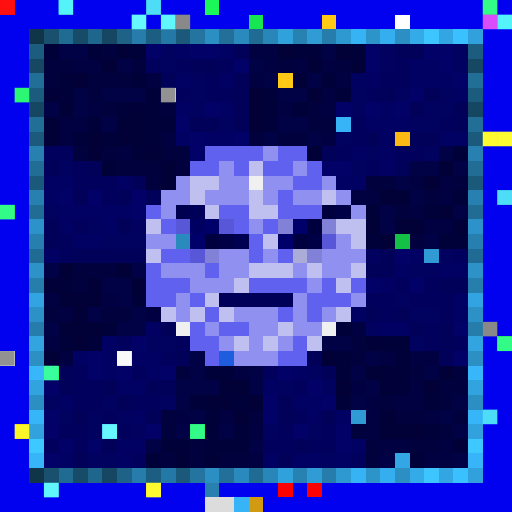
t = 0.00 s
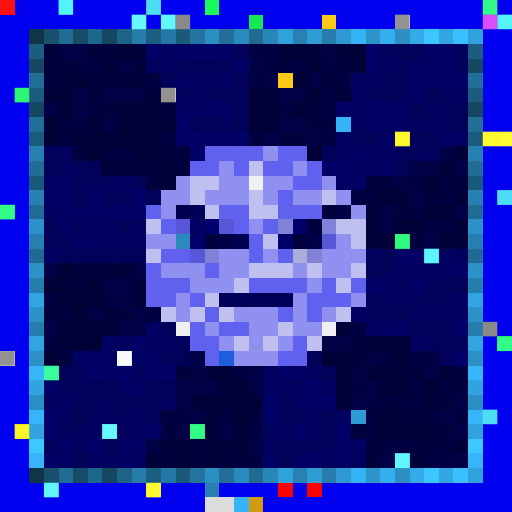
t = 0.09 s
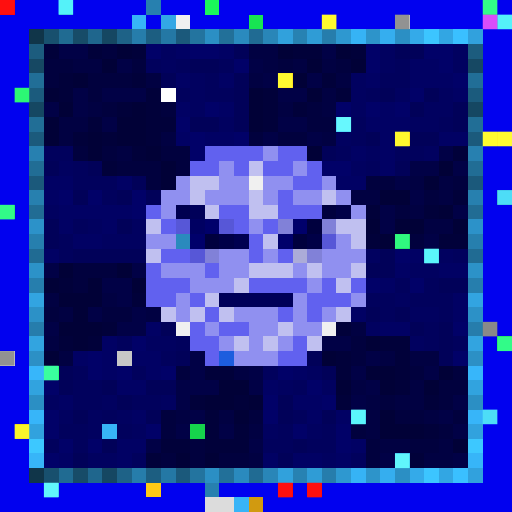
t = 0.27 s
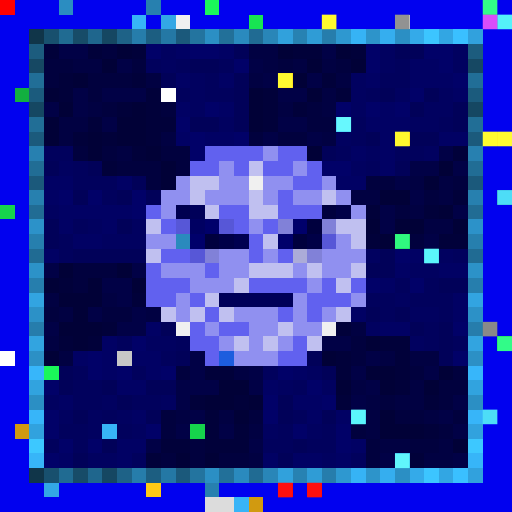
t = 0.36 s
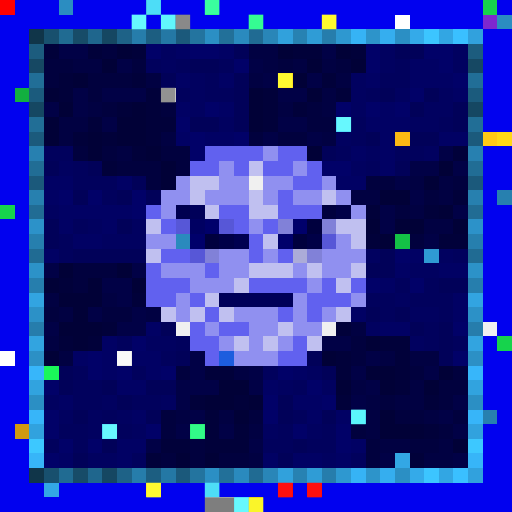
t = 0.58 s
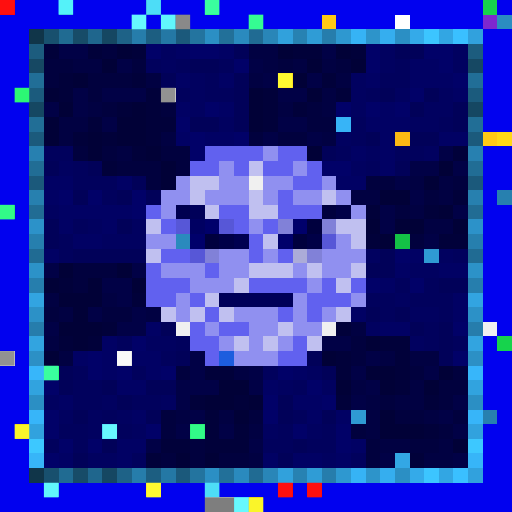
t = 0.69 s

The animated SVG that drew these frames (rendered in a browser with its animation timeline set to each time). Animation: 1 CSS @keyframes rule; one cycle of 0.80 s, repeats indefinitely.

<svg viewBox="0 0 35 35" shape-rendering="crispEdges" xmlns="http://www.w3.org/2000/svg"><style>@keyframes hl{0%,100%{opacity:0}45%{opacity:.9}}.a00{animation:hl 0.8s steps(1,end) 0.00s infinite}.a01{animation:hl 0.8s steps(1,end) -0.10s infinite}.a02{animation:hl 0.8s steps(1,end) -0.20s infinite}.a03{animation:hl 0.8s steps(1,end) -0.30s infinite}.a04{animation:hl 0.8s steps(1,end) -0.40s infinite}.a05{animation:hl 0.8s steps(1,end) -0.50s infinite}.a06{animation:hl 0.8s steps(1,end) -0.60s infinite}.a07{animation:hl 0.8s steps(1,end) -0.70s infinite}</style><rect width="35" height="35" fill="#0101ef"/><path fill="#fe0000" d="M0 0h1v1H0zM19 33h1v1H19zM21 33h1v1H21z"/><path fill="#2b8dc1" d="M4 0h1v1H4zM34 1h1v1H34z"/><path fill="#2780af" d="M10 0h1v1H10zM2 13h1v1H2zM32 13h1v1H32zM34 13h1v1H34zM33 28h1v1H33zM14 33h1v1H14z"/><path fill="#1af759" d="M14 0h1v1H14zM3 25h1v1H3z"/><path fill="#16d34c" d="M33 0h1v1H33zM0 14h1v1H0zM34 23h1v1H34zM13 29h1v1H13z"/><path fill="#37b4f7" d="M9 1h1v1H9zM23 8h1v1H23zM7 29h1v1H7zM16 34h1v1H16z"/><path fill="#33a7e5" d="M11 1h1v1H11zM27 31h1v1H27zM3 33h1v1H3z"/><path fill="#f0f0f0" d="M12 1h1v1H12zM17 12h1v1H17zM12 22h1v1H12zM22 22h1v1H22zM33 22h1v1H33z"/><path fill="#18e552" d="M17 1h1v1H17z"/><path fill="#ffc915" d="M22 1h1v1H22zM19 5h1v1H19zM33 9h1v1H33zM10 33h1v1H10z"/><path fill="#ffffff" d="M27 1h1v1H27zM11 6h1v1H11zM0 24h1v1H0z"/><path fill="#7e27cf" d="M33 1h1v1H33z"/><path fill="#103549" d="M2 2h1v1H2zM2 32h1v1H2z"/><path fill="#18506e" d="M3 2h1v1H3zM3 32h1v1H3z"/><path fill="#206b92" d="M4 2h1v1H4zM4 32h1v1H4z"/><path fill="#174c68" d="M5 2h1v1H5zM5 32h1v1H5z"/><path fill="#1f668d" d="M6 2h1v1H6zM6 32h1v1H6z"/><path fill="#154762" d="M7 2h1v1H7zM2 7h1v1H2zM32 7h1v1H32zM7 32h1v1H7z"/><path fill="#1e6287" d="M8 2h1v1H8zM8 32h1v1H8z"/><path fill="#267dab" d="M9 2h1v1H9zM9 32h1v1H9z"/><path fill="#1c5e81" d="M10 2h1v1H10zM10 32h1v1H10z"/><path fill="#2478a5" d="M11 2h1v1H11zM11 32h1v1H11z"/><path fill="#1b597b" d="M12 2h1v1H12zM2 12h1v1H2zM32 12h1v1H32zM12 32h1v1H12z"/><path fill="#23749f" d="M13 2h1v1H13zM13 32h1v1H13z"/><path fill="#2b8fc4" d="M14 2h1v1H14zM27 2h1v1H27zM2 27h1v1H2zM32 27h1v1H32zM14 32h1v1H14zM27 32h1v1H27z"/><path fill="#227099" d="M15 2h1v1H15zM15 32h1v1H15z"/><path fill="#2a8abe" d="M16 2h1v1H16zM16 32h1v1H16z"/><path fill="#206b93" d="M17 2h1v1H17zM2 17h1v1H2zM32 17h1v1H32zM17 32h1v1H17z"/><path fill="#2986b8" d="M18 2h1v1H18zM18 32h1v1H18z"/><path fill="#31a1dc" d="M19 2h1v1H19zM19 32h1v1H19z"/><path fill="#2782b2" d="M20 2h1v1H20zM20 32h1v1H20z"/><path fill="#2f9cd6" d="M21 2h1v1H21zM21 32h1v1H21z"/><path fill="#267dac" d="M22 2h1v1H22zM2 22h1v1H2zM32 22h1v1H32zM22 32h1v1H22z"/><path fill="#2e98d0" d="M23 2h1v1H23zM23 32h1v1H23z"/><path fill="#36b3f5" d="M24 2h1v1H24zM24 32h1v1H24z"/><path fill="#2d94ca" d="M25 2h1v1H25zM25 32h1v1H25z"/><path fill="#35aeef" d="M26 2h1v1H26zM26 32h1v1H26z"/><path fill="#34aae9" d="M28 2h1v1H28zM28 32h1v1H28z"/><path fill="#3cc5ff" d="M29 2h1v1H29zM29 32h1v1H29z"/><path fill="#32a6e3" d="M30 2h1v1H30zM30 32h1v1H30z"/><path fill="#3ac0ff" d="M31 2h1v1H31zM31 32h1v1H31z"/><path fill="#31a1dd" d="M32 2h1v1H32zM32 32h1v1H32z"/><path fill="#1c5c7e" d="M2 3h1v1H2zM32 3h1v1H32z"/><path fill="#01013a" d="M3 3h1v1H3zM6 3h1v1H6zM9 3h1v1H9zM20 3h2v1H20zM24 3h1v1H24zM4 5h1v1H4zM9 5h1v1H9zM22 5h1v1H22zM4 6h1v1H4zM10 6h1v1H10zM18 6h1v1H18zM23 6h1v1H23zM8 7h1v1H8zM10 7h1v1H10zM18 7h1v1H18zM20 7h1v1H20zM6 8h1v1H6zM10 8h2v1H10zM18 8h1v1H18zM5 9h1v1H5zM7 9h1v1H7zM10 9h1v1H10zM9 10h1v1H9zM31 10h1v1H31zM7 11h1v1H7zM31 13h1v1H31zM25 14h1v1H25zM29 14h1v1H29zM25 16h1v1H25zM30 16h2v1H30zM4 19h1v1H4zM9 20h1v1H9zM7 22h1v1H7zM23 22h1v1H23zM4 23h1v1H4zM6 23h1v1H6zM26 23h2v1H26zM23 24h1v1H23zM27 24h1v1H27zM14 25h2v1H14zM23 25h1v1H23zM27 25h1v1H27zM27 26h1v1H27zM13 27h1v1H13zM16 27h1v1H16zM23 27h1v1H23zM29 27h1v1H29zM14 28h1v1H14zM14 29h1v1H14zM16 29h1v1H16zM29 29h1v1H29zM11 30h2v1H11zM14 30h3v1H14zM10 31h1v1H10zM28 31h1v1H28z"/><path fill="#010146" d="M4 3h2v1H4zM22 3h1v1H22zM8 4h1v1H8zM17 4h1v1H17zM18 5h1v1H18zM21 5h1v1H21zM5 6h1v1H5zM7 6h3v1H7zM19 6h2v1H19zM3 7h1v1H3zM5 7h1v1H5zM7 8h1v1H7zM19 8h2v1H19zM18 9h1v1H18zM21 9h1v1H21zM30 10h1v1H30zM28 11h2v1H28zM31 11h1v1H31zM27 12h1v1H27zM28 13h1v1H28zM26 14h1v1H26zM31 14h1v1H31zM26 15h1v1H26zM29 16h1v1H29zM3 18h1v1H3zM9 18h1v1H9zM7 19h2v1H7zM8 20h1v1H8zM6 21h1v1H6zM9 21h1v1H9zM3 22h1v1H3zM8 22h2v1H8zM22 23h2v1H22zM13 24h1v1H13zM25 24h1v1H25zM13 25h1v1H13zM17 25h1v1H17zM24 25h1v1H24zM29 25h1v1H29zM12 26h3v1H12zM17 26h1v1H17zM25 26h1v1H25zM12 27h1v1H12zM24 27h1v1H24zM31 27h1v1H31zM13 28h1v1H13zM30 28h1v1H30zM12 29h1v1H12zM15 29h1v1H15zM31 29h1v1H31zM10 30h1v1H10zM17 30h1v1H17zM26 31h1v1H26zM31 31h1v1H31z"/><path fill="#01013e" d="M7 3h1v1H7zM3 4h2v1H3zM9 4h1v1H9zM19 4h1v1H19zM23 4h1v1H23zM3 5h1v1H3zM6 5h3v1H6zM6 6h1v1H6zM7 7h1v1H7zM11 7h1v1H11zM21 7h1v1H21zM21 8h2v1H21zM17 9h1v1H17zM19 9h2v1H19zM5 10h1v1H5zM7 10h1v1H7zM11 10h2v1H11zM8 11h3v1H8zM12 11h1v1H12zM10 12h1v1H10zM25 12h2v1H25zM31 12h1v1H31zM29 13h1v1H29zM27 14h1v1H27zM28 16h1v1H28zM5 18h3v1H5zM5 19h1v1H5zM3 21h1v1H3zM7 21h2v1H7zM24 23h1v1H24zM24 24h1v1H24zM12 25h1v1H12zM28 25h1v1H28zM31 25h1v1H31zM30 26h2v1H30zM26 27h1v1H26zM30 27h1v1H30zM11 28h1v1H11zM17 28h1v1H17zM27 28h2v1H27zM31 28h1v1H31zM11 29h1v1H11zM24 29h1v1H24zM30 29h1v1H30zM13 30h1v1H13zM25 30h1v1H25zM28 30h2v1H28zM11 31h1v1H11zM13 31h1v1H13zM15 31h2v1H15zM25 31h1v1H25z"/><path fill="#010137" d="M8 3h1v1H8zM19 3h1v1H19zM23 3h1v1H23zM7 4h1v1H7zM21 4h1v1H21zM24 4h1v1H24zM5 5h1v1H5zM20 5h1v1H20zM3 6h1v1H3zM17 6h1v1H17zM21 6h1v1H21zM4 7h1v1H4zM9 7h1v1H9zM17 7h1v1H17zM3 8h1v1H3zM8 8h2v1H8zM17 8h1v1H17zM3 9h1v1H3zM6 9h1v1H6zM8 9h2v1H8zM6 10h1v1H6zM10 10h1v1H10zM21 10h1v1H21zM11 11h1v1H11zM30 11h1v1H30zM11 12h1v1H11zM29 12h1v1H29zM26 13h2v1H26zM30 14h1v1H30zM25 15h1v1H25zM27 15h2v1H27zM31 15h1v1H31zM26 16h1v1H26zM4 18h1v1H4zM8 18h1v1H8zM3 19h1v1H3zM6 19h1v1H6zM9 19h1v1H9zM4 20h3v1H4zM5 21h1v1H5zM4 22h3v1H4zM5 23h1v1H5zM25 23h1v1H25zM3 24h1v1H3zM22 24h1v1H22zM25 25h2v1H25zM30 25h1v1H30zM15 26h2v1H15zM23 26h1v1H23zM26 26h1v1H26zM29 26h1v1H29zM14 27h2v1H14zM17 27h1v1H17zM16 28h1v1H16zM26 28h1v1H26zM26 29h3v1H26zM31 30h1v1H31zM12 31h1v1H12zM14 31h1v1H14z"/><path fill="#010168" d="M10 3h1v1H10zM13 3h2v1H13zM25 3h1v1H25zM29 3h2v1H29zM16 4h1v1H16zM25 4h1v1H25zM30 4h1v1H30zM31 5h1v1H31zM28 6h1v1H28zM14 7h1v1H14zM23 7h1v1H23zM25 7h1v1H25zM27 7h1v1H27zM12 8h1v1H12zM13 9h1v1H13zM16 9h1v1H16zM13 10h1v1H13zM22 11h2v1H22zM4 13h1v1H4zM6 13h1v1H6zM9 13h1v1H9zM9 14h1v1H9zM27 17h1v1H27zM25 19h1v1H25zM28 19h1v1H28zM31 22h1v1H31zM9 23h1v1H9zM6 24h1v1H6zM31 24h1v1H31zM6 25h1v1H6zM8 25h1v1H8zM11 25h1v1H11zM19 25h1v1H19zM3 26h1v1H3zM21 26h1v1H21zM18 27h1v1H18zM22 27h1v1H22zM3 28h1v1H3zM18 28h1v1H18zM3 29h1v1H3zM10 29h1v1H10zM20 29h1v1H20zM23 29h1v1H23zM4 30h1v1H4zM6 30h1v1H6zM23 30h1v1H23zM3 31h1v1H3z"/><path fill="#010160" d="M11 3h1v1H11zM26 3h1v1H26zM31 3h1v1H31zM11 4h1v1H11zM26 4h1v1H26zM31 4h1v1H31zM13 5h1v1H13zM24 5h1v1H24zM13 6h1v1H13zM24 6h1v1H24zM27 6h1v1H27zM30 6h1v1H30zM13 7h1v1H13zM24 7h1v1H24zM29 7h2v1H29zM15 8h1v1H15zM28 8h2v1H28zM23 9h1v1H23zM25 10h1v1H25zM29 10h1v1H29zM4 11h1v1H4zM24 11h1v1H24zM3 14h1v1H3zM6 15h1v1H6zM9 15h1v1H9zM7 16h3v1H7zM25 17h1v1H25zM30 17h1v1H30zM28 18h2v1H28zM27 20h1v1H27zM28 21h2v1H28zM25 22h1v1H25zM10 23h2v1H10zM28 23h1v1H28zM21 25h1v1H21zM19 26h1v1H19zM22 26h1v1H22zM3 27h1v1H3zM7 27h1v1H7zM11 27h1v1H11zM4 28h1v1H4zM6 28h1v1H6zM8 28h1v1H8zM6 29h1v1H6zM9 29h1v1H9zM18 29h1v1H18zM21 29h1v1H21zM6 31h2v1H6zM22 31h1v1H22z"/><path fill="#010164" d="M12 3h1v1H12zM15 3h1v1H15zM28 4h2v1H28zM12 5h1v1H12zM15 5h1v1H15zM25 5h1v1H25zM28 5h3v1H28zM31 6h1v1H31zM12 7h1v1H12zM15 7h1v1H15zM26 7h1v1H26zM25 8h3v1H25zM12 9h1v1H12zM14 9h2v1H14zM26 9h1v1H26zM30 9h2v1H30zM24 10h1v1H24zM26 10h1v1H26zM26 11h1v1H26zM3 12h2v1H3zM8 12h1v1H8zM23 12h2v1H23zM3 13h1v1H3zM4 14h5v1H4zM4 15h1v1H4zM7 15h1v1H7zM5 16h2v1H5zM3 17h1v1H3zM28 17h1v1H28zM27 18h1v1H27zM30 18h2v1H30zM26 19h1v1H26zM31 20h1v1H31zM24 21h1v1H24zM31 21h1v1H31zM10 22h1v1H10zM26 22h2v1H26zM7 23h1v1H7zM5 24h1v1H5zM7 24h1v1H7zM9 24h2v1H9zM7 25h1v1H7zM10 25h1v1H10zM20 25h1v1H20zM8 26h2v1H8zM18 26h1v1H18zM4 27h1v1H4zM20 27h2v1H20zM9 28h1v1H9zM21 28h1v1H21zM23 28h1v1H23zM8 30h2v1H8zM24 30h1v1H24zM4 31h1v1H4zM8 31h1v1H8zM18 31h1v1H18zM20 31h2v1H20zM23 31h1v1H23z"/><path fill="#010159" d="M16 3h1v1H16zM27 3h2v1H27zM13 4h2v1H13zM11 5h1v1H11zM16 5h1v1H16zM16 6h1v1H16zM26 6h1v1H26zM29 6h1v1H29zM16 7h1v1H16zM28 7h1v1H28zM31 7h1v1H31zM13 8h2v1H13zM16 8h1v1H16zM31 8h1v1H31zM25 9h1v1H25zM28 9h2v1H28zM22 10h1v1H22zM3 11h1v1H3zM6 11h1v1H6zM27 11h1v1H27zM9 12h1v1H9zM5 13h1v1H5zM8 13h1v1H8zM10 13h1v1H10zM3 15h1v1H3zM8 15h1v1H8zM3 16h1v1H3zM5 17h5v1H5zM26 17h1v1H26zM25 18h2v1H25zM30 19h2v1H30zM25 21h1v1H25zM27 21h1v1H27zM11 22h1v1H11zM28 22h1v1H28zM30 22h1v1H30zM30 23h1v1H30zM12 24h1v1H12zM21 24h1v1H21zM30 24h1v1H30zM4 25h1v1H4zM22 25h1v1H22zM4 26h1v1H4zM7 26h1v1H7zM10 26h2v1H10zM8 27h1v1H8zM19 27h1v1H19zM5 28h1v1H5zM10 28h1v1H10zM19 28h1v1H19zM22 28h1v1H22zM7 30h1v1H7zM20 30h1v1H20zM5 31h1v1H5zM19 31h1v1H19z"/><path fill="#010142" d="M17 3h2v1H17zM5 4h2v1H5zM18 4h1v1H18zM20 4h1v1H20zM22 4h1v1H22zM10 5h1v1H10zM17 5h1v1H17zM23 5h1v1H23zM22 6h1v1H22zM6 7h1v1H6zM19 7h1v1H19zM22 7h1v1H22zM4 8h2v1H4zM4 9h1v1H4zM11 9h1v1H11zM22 9h1v1H22zM8 10h1v1H8zM28 12h1v1H28zM30 12h1v1H30zM24 13h2v1H24zM30 13h1v1H30zM28 14h1v1H28zM29 15h2v1H29zM3 20h1v1H3zM7 20h1v1H7zM4 21h1v1H4zM10 21h1v1H10zM24 22h1v1H24zM3 23h1v1H3zM4 24h1v1H4zM26 24h1v1H26zM28 24h2v1H28zM16 25h1v1H16zM24 26h1v1H24zM28 26h1v1H28zM25 27h1v1H25zM27 27h2v1H27zM12 28h1v1H12zM15 28h1v1H15zM25 28h1v1H25zM29 28h1v1H29zM17 29h1v1H17zM25 29h1v1H25zM26 30h2v1H26zM30 30h1v1H30zM17 31h1v1H17zM29 31h2v1H29z"/><path fill="#164863" d="M2 4h1v1H2zM32 4h1v1H32z"/><path fill="#01015d" d="M10 4h1v1H10zM12 4h1v1H12zM15 4h1v1H15zM27 4h1v1H27zM14 5h1v1H14zM26 5h2v1H26zM12 6h1v1H12zM14 6h2v1H14zM25 6h1v1H25zM24 8h1v1H24zM30 8h1v1H30zM24 9h1v1H24zM3 10h2v1H3zM23 10h1v1H23zM27 10h2v1H27zM5 11h1v1H5zM25 11h1v1H25zM5 12h3v1H5zM7 13h1v1H7zM5 15h1v1H5zM4 16h1v1H4zM4 17h1v1H4zM31 17h1v1H31zM27 19h1v1H27zM29 19h1v1H29zM25 20h2v1H25zM28 20h3v1H28zM26 21h1v1H26zM30 21h1v1H30zM29 22h1v1H29zM8 23h1v1H8zM12 23h1v1H12zM29 23h1v1H29zM31 23h1v1H31zM11 24h1v1H11zM5 25h1v1H5zM9 25h1v1H9zM18 25h1v1H18zM5 26h2v1H5zM20 26h1v1H20zM5 27h2v1H5zM9 27h2v1H9zM7 28h1v1H7zM20 28h1v1H20zM4 29h2v1H4zM8 29h1v1H8zM19 29h1v1H19zM22 29h1v1H22zM3 30h1v1H3zM5 30h1v1H5zM18 30h2v1H18zM21 30h2v1H21zM9 31h1v1H9zM24 31h1v1H24z"/><path fill="#216e97" d="M2 5h1v1H2zM32 5h1v1H32z"/><path fill="#12af3f" d="M1 6h1v1H1z"/><path fill="#1b5b7d" d="M2 6h1v1H2zM32 6h1v1H32z"/><path fill="#216e96" d="M2 8h1v1H2zM32 8h1v1H32z"/><path fill="#1b5a7c" d="M2 9h1v1H2zM32 9h1v1H32z"/><path fill="#fcb913" d="M27 9h1v1H27z"/><path fill="#ffd816" d="M34 9h1v1H34z"/><path fill="#2780b0" d="M2 10h1v1H2zM32 10h1v1H32z"/><path fill="#6161ef" d="M14 10h4v1H14zM19 10h2v1H19zM13 11h2v1H13zM16 11h1v1H16zM18 11h2v1H18zM21 11h1v1H21zM20 12h2v1H20zM19 13h1v1H19zM10 14h1v1H10zM15 14h2v1H15zM19 14h3v1H19zM11 15h1v1H11zM16 15h1v1H16zM18 15h1v1H18zM17 16h1v1H17zM11 17h2v1H11zM17 17h1v1H17zM19 17h1v1H19zM10 18h1v1H10zM14 18h1v1H14zM10 19h3v1H10zM17 19h4v1H17zM22 19h1v1H22zM24 19h1v1H24zM10 20h2v1H10zM13 20h1v1H13zM21 20h3v1H21zM14 21h1v1H14zM19 21h1v1H19zM21 21h1v1H21zM13 22h1v1H13zM15 22h2v1H15zM13 23h2v1H13zM20 23h1v1H20zM14 24h1v1H14zM19 24h2v1H19z"/><path fill="#9090f0" d="M18 10h1v1H18zM15 11h1v1H15zM20 11h1v1H20zM12 12h1v1H12zM15 12h2v1H15zM18 12h2v1H18zM22 12h1v1H22zM11 13h2v1H11zM14 13h3v1H14zM18 13h1v1H18zM20 13h2v1H20zM23 13h1v1H23zM11 14h1v1H11zM24 14h1v1H24zM17 15h1v1H17zM10 16h2v1H10zM23 16h1v1H23zM15 17h2v1H15zM18 17h1v1H18zM22 17h3v1H22zM11 18h3v1H11zM15 18h2v1H15zM20 18h1v1H20zM22 18h2v1H22zM13 19h3v1H13zM21 19h1v1H21zM12 20h1v1H12zM20 20h1v1H20zM24 20h1v1H24zM12 21h1v1H12zM16 21h3v1H16zM20 21h1v1H20zM22 21h1v1H22zM14 22h1v1H14zM17 22h2v1H17zM20 22h2v1H20zM15 23h1v1H15zM17 23h1v1H17zM19 23h1v1H19zM16 24h3v1H16z"/><path fill="#216d95" d="M2 11h1v1H2zM32 11h1v1H32z"/><path fill="#c0c0f0" d="M17 11h1v1H17zM13 12h2v1H13zM13 13h1v1H13zM17 13h1v1H17zM22 13h1v1H22zM14 14h1v1H14zM17 14h2v1H17zM10 15h1v1H10zM23 15h2v1H23zM18 16h1v1H18zM24 16h1v1H24zM10 17h1v1H10zM17 18h3v1H17zM21 18h1v1H21zM24 18h1v1H24zM16 19h1v1H16zM23 19h1v1H23zM14 20h1v1H14zM11 21h1v1H11zM13 21h1v1H13zM15 21h1v1H15zM23 21h1v1H23zM19 22h1v1H19zM16 23h1v1H16zM18 23h1v1H18zM21 23h1v1H21z"/><path fill="#216c94" d="M2 14h1v1H2zM32 14h1v1H32z"/><path fill="#000050" d="M12 14h1v1H12zM16 16h1v1H16z"/><path fill="#000059" d="M13 14h1v1H13zM15 20h5v1H15z"/><path fill="#00003e" d="M22 14h1v1H22zM21 15h1v1H21zM14 16h1v1H14zM20 16h1v1H20z"/><path fill="#000047" d="M23 14h1v1H23zM15 16h1v1H15zM21 16h1v1H21z"/><path fill="#2c92c9" d="M2 15h1v1H2zM32 15h1v1H32z"/><path fill="#5757d7" d="M12 15h1v1H12zM15 15h1v1H15zM22 16h1v1H22zM13 17h1v1H13z"/><path fill="#000062" d="M13 15h1v1H13z"/><path fill="#00006b" d="M14 15h1v1H14zM20 15h1v1H20zM13 16h1v1H13zM19 16h1v1H19z"/><path fill="#8181d8" d="M19 15h1v1H19zM22 15h1v1H22zM14 17h1v1H14zM21 17h1v1H21z"/><path fill="#267fae" d="M2 16h1v1H2zM32 16h1v1H32z"/><path fill="#2a8abd" d="M12 16h1v1H12z"/><path fill="#14c146" d="M27 16h1v1H27z"/><path fill="#acacd8" d="M20 17h1v1H20z"/><path fill="#2f9ad3" d="M29 17h1v1H29zM24 28h1v1H24z"/><path fill="#2c92c8" d="M2 18h1v1H2zM32 18h1v1H32z"/><path fill="#267ead" d="M2 19h1v1H2zM32 19h1v1H32z"/><path fill="#32a4e1" d="M2 20h1v1H2zM32 20h1v1H32z"/><path fill="#2c91c7" d="M2 21h1v1H2zM32 21h1v1H32z"/><path fill="#32a4e0" d="M2 23h1v1H2zM32 23h1v1H32z"/><path fill="#2c90c5" d="M2 24h1v1H2zM32 24h1v1H32z"/><path fill="#c7c7c7" d="M8 24h1v1H8z"/><path fill="#1d5dde" d="M15 24h1v1H15z"/><path fill="#37b6fa" d="M2 25h1v1H2zM32 25h1v1H32z"/><path fill="#31a3df" d="M2 26h1v1H2zM32 26h1v1H32z"/><path fill="#37b5f9" d="M2 28h1v1H2zM32 28h1v1H32z"/><path fill="#d19a10" d="M1 29h1v1H1zM17 34h1v1H17z"/><path fill="#31a2de" d="M2 29h1v1H2zM32 29h1v1H32z"/><path fill="#3dc8ff" d="M2 30h1v1H2zM32 30h1v1H32z"/><path fill="#37b5f8" d="M2 31h1v1H2zM32 31h1v1H32z"/><path fill="#dcdcdc" d="M14 34h2v1H14z"/><g fill="#ff1111"><rect x="0" y="0" width="1" height="1" class="a05"/><rect x="19" y="33" width="1" height="1" class="a01"/><rect x="21" y="33" width="1" height="1" class="a01"/></g><g fill="#59fdff"><rect x="4" y="0" width="1" height="1" class="a05"/><rect x="34" y="1" width="1" height="1" class="a04"/></g><g fill="#52e7ff"><rect x="10" y="0" width="1" height="1" class="a07"/><rect x="34" y="13" width="1" height="1" class="a04"/><rect x="33" y="28" width="1" height="1" class="a04"/><rect x="14" y="33" width="1" height="1" class="a00"/></g><g fill="#3dffa6"><rect x="14" y="0" width="1" height="1" class="a00"/><rect x="3" y="25" width="1" height="1" class="a05"/></g><g fill="#36ff90"><rect x="33" y="0" width="1" height="1" class="a04"/><rect x="0" y="14" width="1" height="1" class="a05"/><rect x="34" y="23" width="1" height="1" class="a04"/><rect x="13" y="29" width="1" height="1" class="a07"/></g><g fill="#6dffff"><rect x="9" y="1" width="1" height="1" class="a07"/><rect x="23" y="8" width="1" height="1" class="a02"/><rect x="7" y="29" width="1" height="1" class="a06"/><rect x="16" y="34" width="1" height="1" class="a00"/></g><g fill="#66ffff"><rect x="11" y="1" width="1" height="1" class="a07"/><rect x="27" y="31" width="1" height="1" class="a03"/><rect x="3" y="33" width="1" height="1" class="a05"/></g><g fill="#7f7f7f"><rect x="12" y="1" width="1" height="1" class="a07"/><rect x="33" y="22" width="1" height="1" class="a04"/></g><rect x="17" y="1" width="1" height="1" fill="#39ff9a" class="a00"/><g fill="#ffff34"><rect x="22" y="1" width="1" height="1" class="a02"/><rect x="19" y="5" width="1" height="1" class="a01"/><rect x="33" y="9" width="1" height="1" class="a04"/><rect x="10" y="33" width="1" height="1" class="a07"/></g><g fill="#878787"><rect x="27" y="1" width="1" height="1" class="a03"/><rect x="11" y="6" width="1" height="1" class="a07"/><rect x="0" y="24" width="1" height="1" class="a05"/></g><rect x="33" y="1" width="1" height="1" fill="#e452ff" class="a04"/><rect x="1" y="6" width="1" height="1" fill="#2fff7b" class="a05"/><rect x="27" y="9" width="1" height="1" fill="#ffff31" class="a03"/><rect x="34" y="9" width="1" height="1" fill="#ffff36" class="a04"/><rect x="27" y="16" width="1" height="1" fill="#33ff86" class="a03"/><g fill="#60ffff"><rect x="29" y="17" width="1" height="1" class="a03"/><rect x="24" y="28" width="1" height="1" class="a02"/></g><rect x="8" y="24" width="1" height="1" fill="#ffffff" class="a06"/><g fill="#ffff2c"><rect x="1" y="29" width="1" height="1" class="a05"/><rect x="17" y="34" width="1" height="1" class="a00"/></g><rect x="14" y="34" width="2" height="1" fill="#757575" class="a00"/></svg>
